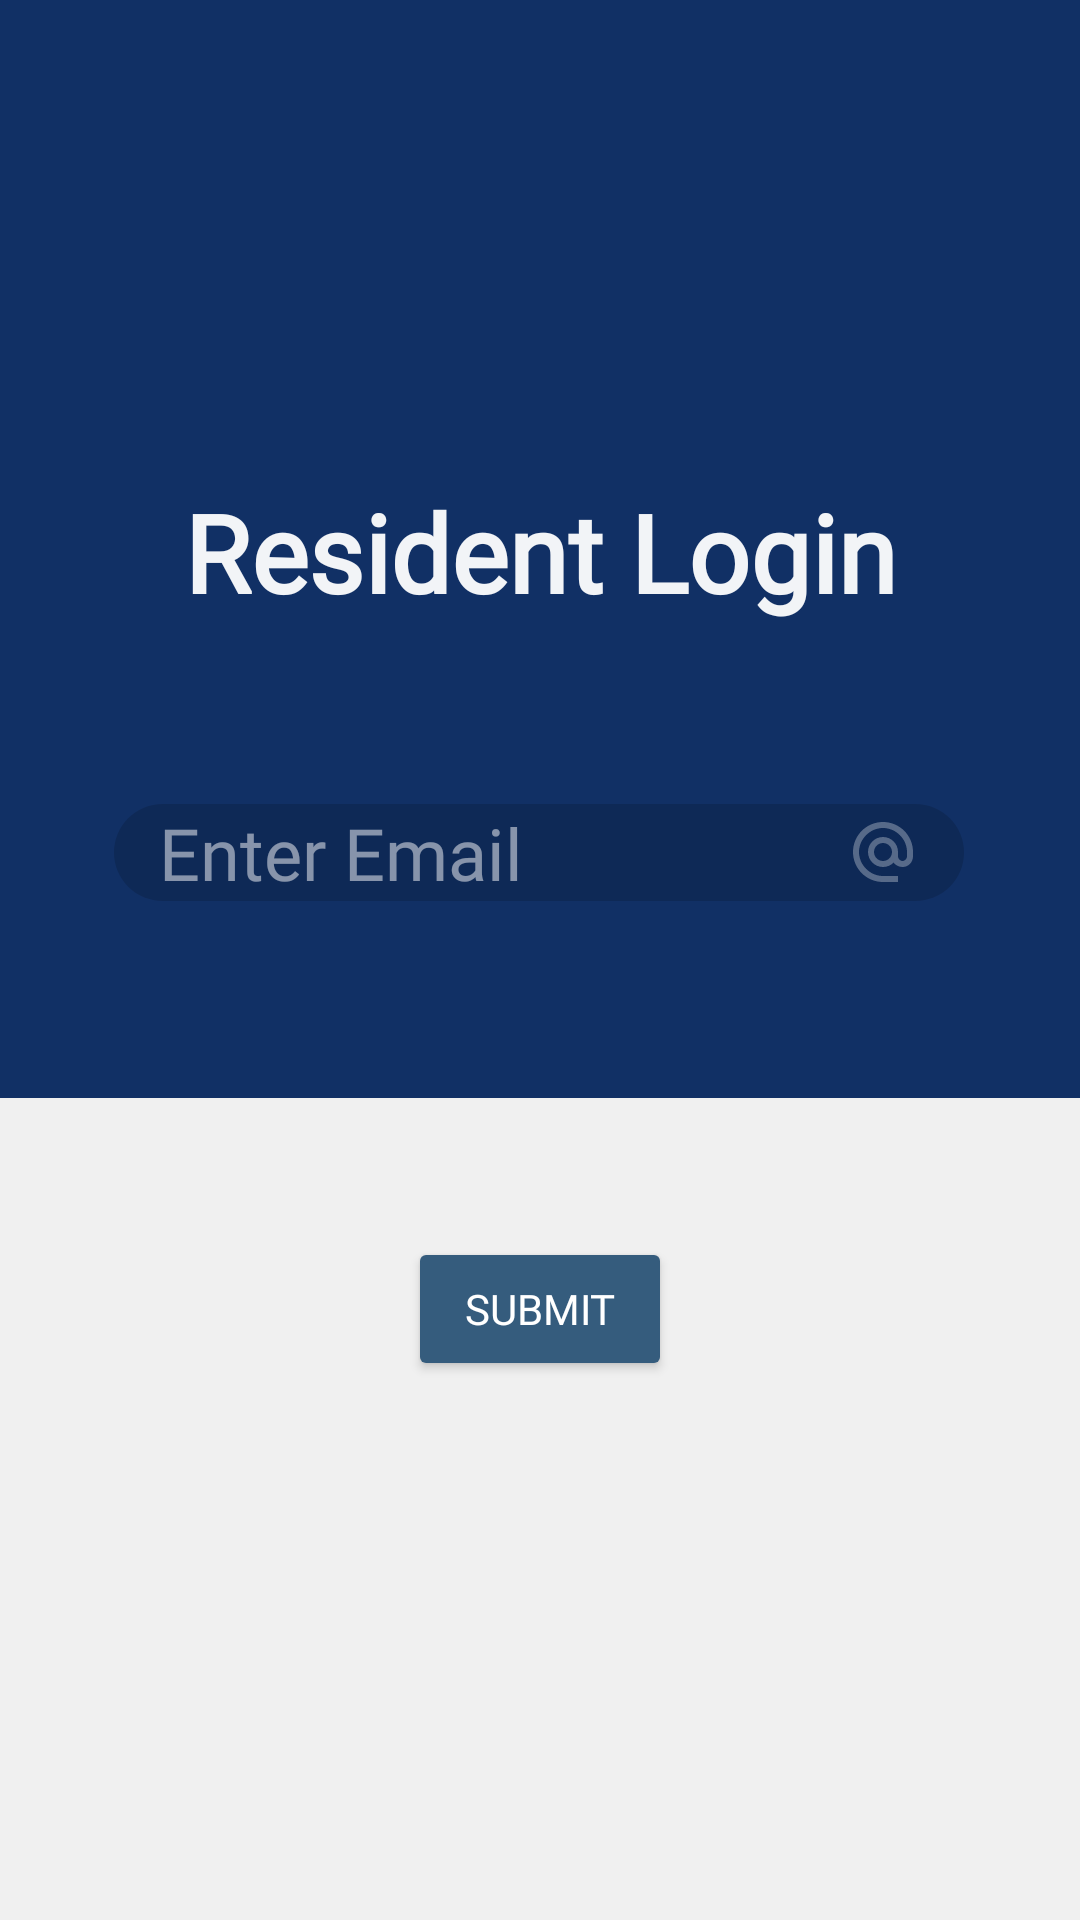

Here is an Android app screen rendered from its layout file. Give the layout XML and the strings, colors and styles it references.
<!-- AndroidManifest.xml: application theme Theme.CAPIT01MOBDEVE -->
<!-- res/layout/login_rt.xml -->
<?xml version="1.0" encoding="utf-8"?>
<androidx.constraintlayout.widget.ConstraintLayout xmlns:android="http://schemas.android.com/apk/res/android"
    xmlns:app="http://schemas.android.com/apk/res-auto"
    xmlns:tools="http://schemas.android.com/tools"
    android:layout_width="wrap_content"
    android:layout_height="wrap_content"
    android:background="#F0F0F0"
    tools:context=".login.login_act">

    <ImageView
        android:id="@+id/imageView8"
        android:layout_width="417sp"
        android:layout_height="366sp"
        android:layout_marginEnd="2sp"
        app:layout_constraintEnd_toEndOf="parent"
        app:layout_constraintStart_toStartOf="parent"
        app:layout_constraintTop_toTopOf="parent"
        app:srcCompat="@drawable/rectanglesharp" />

    <EditText
        android:id="@+id/Login"
        android:layout_width="wrap_content"
        android:layout_height="wrap_content"
        android:layout_marginBottom="60sp"
        android:background="@null"
        android:contentDescription="@string/app_name"
        android:fontFamily="@font/roboto_bold"
        android:text="Resident Login"
        android:textAlignment="center"
        android:textColor="#F2FFFFFF"
        android:textSize="36sp"
        android:textStyle="bold"
        app:layout_constraintBottom_toTopOf="@+id/usernameRT"
        app:layout_constraintEnd_toEndOf="parent"
        app:layout_constraintStart_toStartOf="parent" />


    <EditText
        android:drawableEnd="@drawable/baseline_alternate_email_24"
        android:id="@+id/usernameRT"
        android:layout_width="wrap_content"
        android:layout_height="wrap_content"
        android:layout_marginTop="268sp"
        android:ems="10"
        android:background="@drawable/edit_text_bg"
        android:fontFamily="@font/roboto"
        android:hint="Enter Email"
        android:paddingLeft="15sp"
        android:paddingRight="15sp"
        android:inputType="textPersonName"
        android:textColor="#FFFFFF"
        android:textColorHint="#80FFFFFF"
        android:textSize="24sp"
        app:layout_constraintEnd_toEndOf="parent"
        app:layout_constraintHorizontal_bias="0.496"
        app:layout_constraintStart_toStartOf="parent"
        app:layout_constraintTop_toTopOf="parent" />

    <Button
        android:id="@+id/loginRT"
        android:layout_width="wrap_content"
        android:layout_height="wrap_content"
        android:layout_marginTop="112sp"
        android:backgroundTint="#355C7D"
        android:fontFamily="@font/roboto"
        android:text="Submit"
        android:textColor="@color/white"
        android:textColorLink="#3F51B5"
        app:cornerRadius="10sp"
        app:layout_constraintEnd_toEndOf="parent"
        app:layout_constraintStart_toStartOf="parent"
        app:layout_constraintTop_toBottomOf="@+id/usernameRT" />

    <Button
        android:id="@+id/loginBO"
        android:layout_width="191sp"
        android:layout_height="55sp"
        android:layout_marginStart="108sp"
        android:layout_marginTop="52sp"
        android:layout_marginEnd="108sp"
        android:layout_marginBottom="142sp"
        android:backgroundTint="#355C7D"
        android:fontFamily="@font/roboto"
        android:text="Barangay Tanod Login"
        android:textColor="@color/white"
        app:cornerRadius="10sp"
        app:layout_constraintBottom_toBottomOf="parent"
        app:layout_constraintEnd_toEndOf="parent"
        app:layout_constraintStart_toStartOf="parent"
        app:layout_constraintTop_toBottomOf="@+id/loginRT" />


</androidx.constraintlayout.widget.ConstraintLayout>
<!-- resources referenced by this layout -->
<resources>
  <color name="white">#FFFFFFFF</color>
  <!-- drawable baseline_alternate_email_24 (drawable) -->
  <vector xmlns:android="http://schemas.android.com/apk/res/android" android:height="24dp" android:tint="#4DFFFFFF" android:viewportHeight="24" android:viewportWidth="24" android:width="24dp">
        
      <path android:fillColor="@android:color/white" android:pathData="M12,2C6.48,2 2,6.48 2,12s4.48,10 10,10h5v-2h-5c-4.34,0 -8,-3.66 -8,-8s3.66,-8 8,-8 8,3.66 8,8v1.43c0,0.79 -0.71,1.57 -1.5,1.57s-1.5,-0.78 -1.5,-1.57L17,12c0,-2.76 -2.24,-5 -5,-5s-5,2.24 -5,5 2.24,5 5,5c1.38,0 2.64,-0.56 3.54,-1.47 0.65,0.89 1.77,1.47 2.96,1.47 1.97,0 3.5,-1.6 3.5,-3.57L22,12c0,-5.52 -4.48,-10 -10,-10zM12,15c-1.66,0 -3,-1.34 -3,-3s1.34,-3 3,-3 3,1.34 3,3 -1.34,3 -3,3z"/>
      
  </vector>
  <!-- drawable edit_text_bg (drawable) -->
  <?xml version="1.0" encoding="utf-8"?>
  <layer-list xmlns:android="http://schemas.android.com/apk/res/android">
  <item>
      <shape android:shape="rectangle">
          <solid android:color="#26000000"/>
          <corners android:radius="26sp"/>
      </shape>
  </item>
  </layer-list>
  <!-- drawable rectanglesharp (drawable) -->
  <?xml version="1.0" encoding="utf-8"?>
  <shape xmlns:android="http://schemas.android.com/apk/res/android"
      android:shape="rectangle">
  
      <solid android:color="#113065" />
  
  
  </shape>
  <string name="app_name">CAPIT01-MOBDEVE</string>
  <style name="Theme.CAPIT01MOBDEVE" parent="Base.Theme.CAPIT01MOBDEVE" />
  <style name="Base.Theme.CAPIT01MOBDEVE" parent="Theme.Material3.DayNight.NoActionBar">
          
          
      </style>
</resources>
